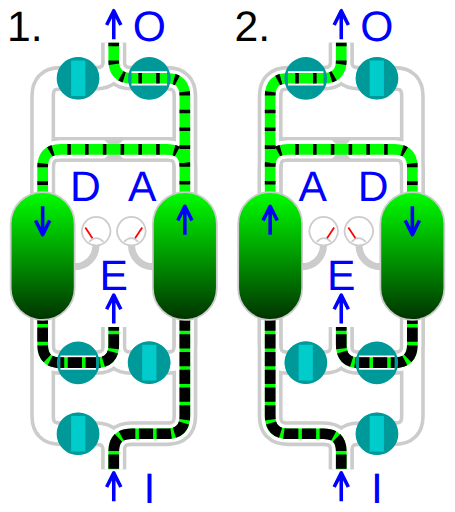
t = 0.00 s
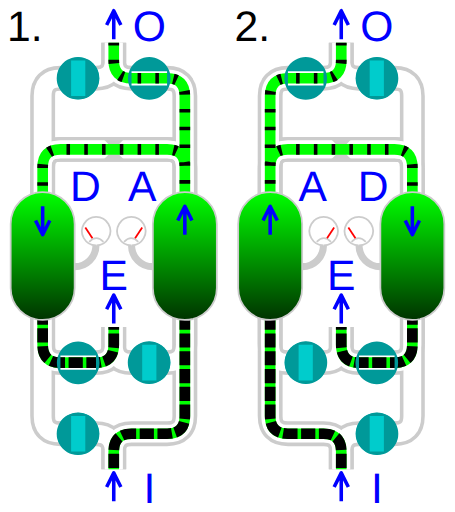
t = 0.25 s
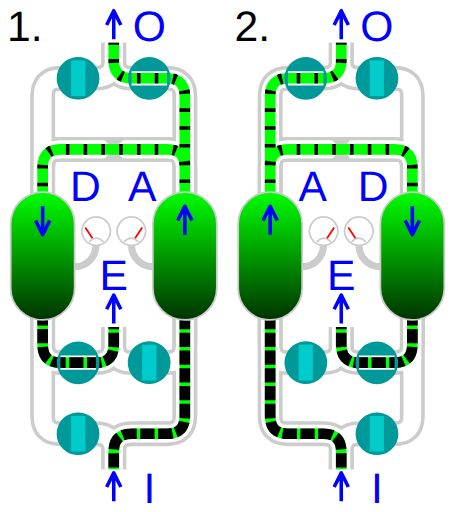
t = 0.50 s
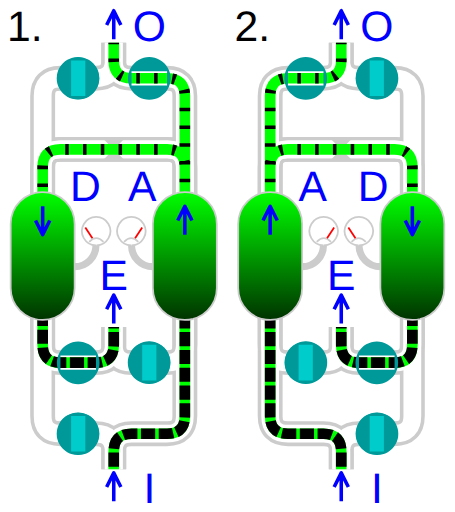
t = 0.75 s

The animated SVG that drew these frames (rendered in a browser with its animation timeline set to each time). Animation: 1 CSS @keyframes rule; one cycle of 1.00 s, repeats indefinitely.

<?xml version="1.0" encoding="utf-8"?>
<!DOCTYPE svg PUBLIC "-//W3C//DTD SVG 1.1//EN" "http://www.w3.org/Graphics/SVG/1.1/DTD/svg11.dtd">
<svg version="1.1" xmlns="http://www.w3.org/2000/svg" xmlns:xlink="http://www.w3.org/1999/xlink" width="100%" height="100%" viewBox="-32 -72 128 144">
 <title>pressure swing adsorption principle</title>
 <desc>CSS3 animation of the principle of pressure swing adsorption to purify oxygen from air by CMG Lee. (I) denotes the air input, (O) the oxygen output, (E) the exhaust, (A) adsorption and (D) desorption. (1) and (2) show alternating adsorption and desorption.</desc>
 <style type="text/css">
#main { font-size:12px; font-family:Helvetica,Arial,sans-serif; text-anchor:middle;
        fill:#0000ff; stroke-linejoin:round; stroke-width:0.5; }
text  { stroke:none; cursor:default; }
#lower,#upper   { fill:none; }
.path           { stroke:#000000; animation:dash 1s infinite linear; }
@keyframes dash { from { stroke-dashoffset:5; } to { stroke-dashoffset:0; } }
 </style>
 <defs>
  <linearGradient id="grad_trap" x1="0%" y1="0%" x2="0%" y2="100%">
   <stop offset="0%"   stop-color="#00ff00"/>
   <stop offset="100%" stop-color="#003300"/>
  </linearGradient>
  <g id="trap" stroke="#cccccc" transform="translate(-20,0)">
   <path d="M 15,-3 a 6,6 0 0 1 -6,6" fill="none" stroke-width="2"/>
   <path d="M 15,-3 a 4,4 0 1 1 0.1,0 m -2,-1 q 2,-2 4,0" fill="#ffffff"/>
   <path d="M -9,-9 A 9,9 0 1 1 9,-9 V 9 A 9,9 0 1 1 -9,9 Z" fill="url(#grad_trap)"/>
  </g>
  <path id="needle" d="M 1,-5 l 2,-3" stroke="#ff0000"/>
  <path id="open" d="M 6,0.1 A 6,6 0 1 1 6,0 M -5,-2 H 5 V 2 H -5" fill-rule="evenodd" fill="#009999"/>
  <g id="closed">
   <circle cx="0" cy="0" r="5.9" fill="#00cccc"/>
   <use xlink:href="#open" transform="rotate(90)"/>
  </g>
  <path id="arrow" d="M -2,0 L 0,-4 L 2,0 M 0,-4 V 4" fill="none" stroke="#0000ff" stroke-width="1"/>
  <path id="lower" d="M 0,60 V 55 q 0,-5 5,-5 H 15 q 5,0 5,-5 V 0 M -20,0 V 25 q 0,5 5,5 H -5 q 5,0 5,-5 V 20"/>
  <path id="upper" d="M 20,0 V -45 q 0,-5 -5,-5 H 5 q -5,0 -5,-5 V -60 M 20,0 V -25 q 0,-5 -5,-5 H -15 q -5,0 -5,5 V 0"/>
  <use id="impure" class="path" xlink:href="#lower" stroke-dasharray="4,1"/>
  <use id="pure"   class="path" xlink:href="#upper" stroke-dasharray="1,4"/>
  <g id="all">
   <use xlink:href="#lower"/>
   <use xlink:href="#upper"/>
   <use xlink:href="#lower" transform="scale(-1,1)"/>
   <use xlink:href="#upper" transform="scale(-1,1)"/>
  </g>
  <g id="common">
   <use xlink:href="#all" stroke="#cccccc" stroke-width="7"/>
   <use xlink:href="#all" stroke="#ffffff" stroke-width="5"/>
   <path d="M -3,-33 h 6 l -6,6 h 6" fill="#cccccc"/>
   <g stroke="#00ff00" stroke-width="3">
    <use xlink:href="#upper"/>
    <use xlink:href="#lower"/>
    <use xlink:href="#pure"/>
    <use xlink:href="#impure"/>
   </g>
   <use xlink:href="#trap"/>
   <use xlink:href="#trap"   transform="scale(-1,1)"/>
   <use xlink:href="#arrow"  transform="translate(-20,-10) rotate(180)"/>
   <use xlink:href="#arrow"  transform="translate( 20,-10)"/>
   <use xlink:href="#arrow"  transform="translate(  0, 15)"/>
   <use xlink:href="#arrow"  transform="translate(  0, 65)"/>
   <use xlink:href="#arrow"  transform="translate(  0,-65)"/>
   <use xlink:href="#closed" transform="translate(-10,-50)"/>
   <use xlink:href="#open"   transform="translate( 10,-50)"/>
   <use xlink:href="#open"   transform="translate(-10, 30)"/>
   <use xlink:href="#closed" transform="translate( 10, 30)"/>
   <use xlink:href="#closed" transform="translate(-10, 50)"/>
  </g>
 </defs>
 <circle cx="0" cy="0" r="99999" fill="#ffffff"/>
 <g id="main">
  <g>
   <text transform="translate(-25,-65)" y="0.7ex" fill="#000000">1.</text>
   <text transform="translate( 10,-65)" y="0.7ex">O</text>
   <text transform="translate( 10, 65)" y="0.7ex">I</text>
   <text transform="translate(  0,  5)" y="0.7ex">E</text>
   <text transform="translate( -8,-20)" y="0.7ex">D</text>
   <text transform="translate(  8,-20)" y="0.7ex">A</text>
   <use xlink:href="#common"/>
   <use xlink:href="#needle" transform="translate( 5,0)"/>
   <use xlink:href="#needle" transform="translate(-5,0) scale(-1,1)"/>
  </g>
  <g transform="translate(64,0)">
   <text transform="translate(-25,-65)" y="0.7ex" fill="#000000">2.</text>
   <text transform="translate( 10,-65)" y="0.7ex">O</text>
   <text transform="translate( 10, 65)" y="0.7ex">I</text>
   <text transform="translate(  0,  5)" y="0.7ex">E</text>
   <text transform="translate( -8,-20)" y="0.7ex">A</text>
   <text transform="translate(  9,-20)" y="0.7ex">D</text>
   <use xlink:href="#common" transform="scale(-1,1)"/>
   <use xlink:href="#needle" transform="translate(-5,0)"/>
   <use xlink:href="#needle" transform="translate( 5,0) scale(-1,1)"/>
  </g>
 </g>
</svg>
